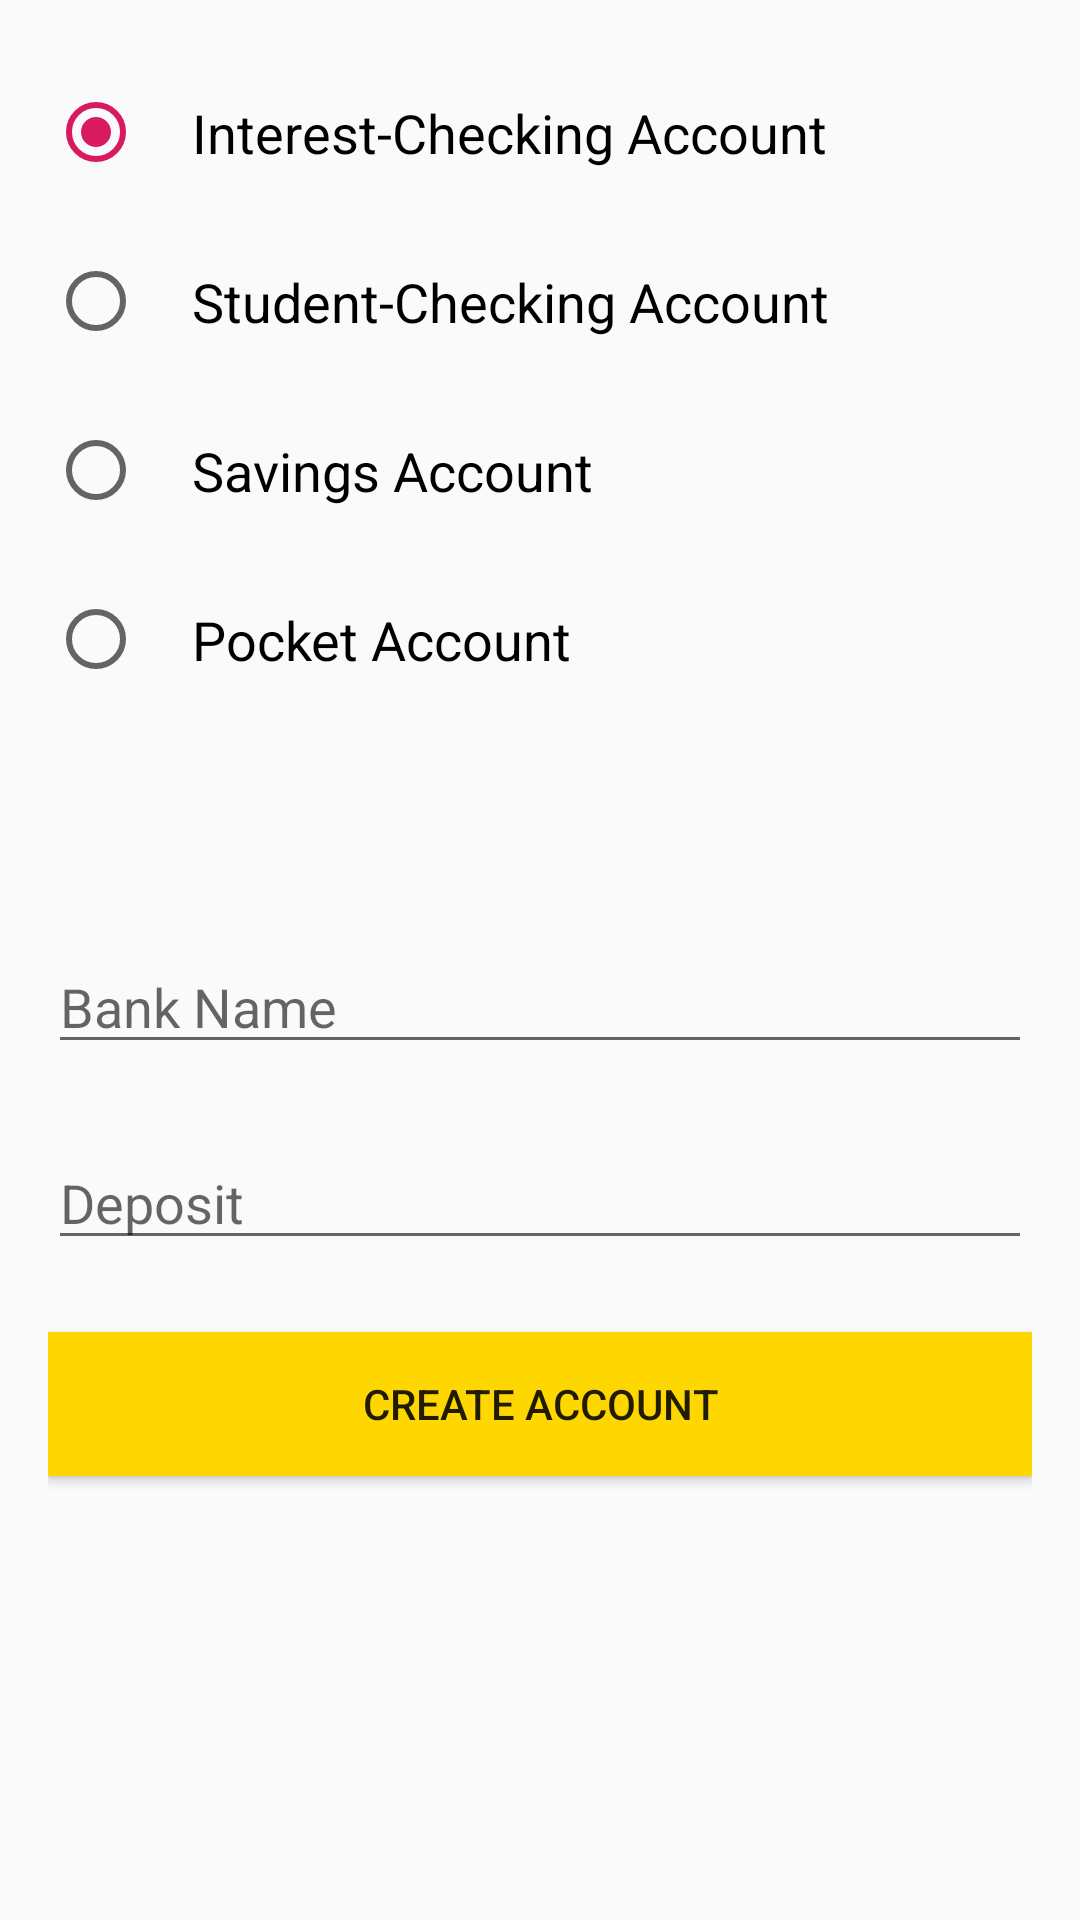

Write the Android layout XML for this screen, with the resource values it uses.
<!-- AndroidManifest.xml: application theme AppTheme -->
<!-- res/layout/activity_create_account.xml -->
<?xml version="1.0" encoding="utf-8"?>

<ScrollView
    xmlns:android="http://schemas.android.com/apk/res/android"
    android:layout_width="fill_parent"
    android:layout_height="fill_parent"
    android:fitsSystemWindows="true">

    <LinearLayout
        android:orientation="vertical"
        android:layout_width="match_parent"
        android:layout_height="wrap_content"
        android:layout_marginTop="16dp"
        android:layout_marginLeft="16dp"
        android:layout_marginRight="16dp">

        <RadioGroup
            android:id="@+id/ca_radio_group"
            android:layout_width="match_parent"
            android:layout_height="match_parent">

            <RadioButton
                android:id="@+id/ca_ichecking"
                android:layout_width="match_parent"
                android:layout_height="wrap_content"
                android:layout_weight="1"
                android:checked="true"
                android:padding="16dp"
                android:text="Interest-Checking Account"
                android:textSize="18sp" />

            <RadioButton
                android:id="@+id/ca_schecking"
                android:layout_width="match_parent"
                android:layout_height="wrap_content"
                android:layout_weight="1"
                android:padding="16dp"
                android:text="Student-Checking Account"
                android:textSize="18sp" />

            <RadioButton
                android:id="@+id/ca_savings"
                android:layout_width="match_parent"
                android:layout_height="wrap_content"
                android:layout_weight="1"
                android:padding="16dp"
                android:text="Savings Account"
                android:textSize="18sp" />

            <RadioButton
                android:id="@+id/ca_pocket"
                android:layout_width="match_parent"
                android:layout_height="wrap_content"
                android:layout_weight="1"
                android:padding="16dp"
                android:text="Pocket Account"
                android:textSize="18sp" />

        </RadioGroup>

        <Button
            android:id="@+id/ca_select_account"
            android:layout_width="match_parent"
            android:layout_height="wrap_content"
            android:layout_weight="1"
            android:text="Select Account To Link"
            android:textAllCaps="false"
            android:visibility="invisible" />

        <EditText
            android:id="@+id/ca_bank_name"
            android:layout_width="match_parent"
            android:layout_height="wrap_content"
            android:layout_marginTop="24dp"
            android:ems="10"
            android:inputType="textPersonName"
            android:hint="Bank Name" />

        <EditText
            android:id="@+id/ca_input_amount"
            android:layout_width="fill_parent"
            android:layout_height="wrap_content"
            android:layout_marginTop="24dp"
            android:layout_weight="1"
            android:ems="10"
            android:hint="Deposit"
            android:inputType="numberSigned|numberDecimal" />

        <Button
            android:id="@+id/ca_create_account"
            android:layout_width="fill_parent"
            android:layout_height="wrap_content"
            android:layout_marginTop="24dp"
            android:layout_marginBottom="24dp"
            android:background="@color/Gold"
            android:padding="12dp"
            android:gravity="center"
            android:text="Create Account" />

    </LinearLayout>
</ScrollView>
<!-- resources referenced by this layout -->
<resources>
  <color name="Gold">#FFD700</color>
  <style name="AppTheme" parent="Theme.AppCompat.Light.NoActionBar">
          
          <item name="colorPrimary">@color/colorPrimary</item>
          <item name="colorPrimaryDark">@color/colorPrimaryDark</item>
          <item name="colorAccent">@color/colorAccent</item>
          <item name="android:windowIsTranslucent">true</item>
          <item name="android:statusBarColor">@android:color/transparent</item>
          <item name="android:windowDrawsSystemBarBackgrounds">true</item>
      </style>
  <color name="colorPrimary">#008577</color>
  <color name="colorPrimaryDark">#00574B</color>
  <color name="colorAccent">#D81B60</color>
</resources>
